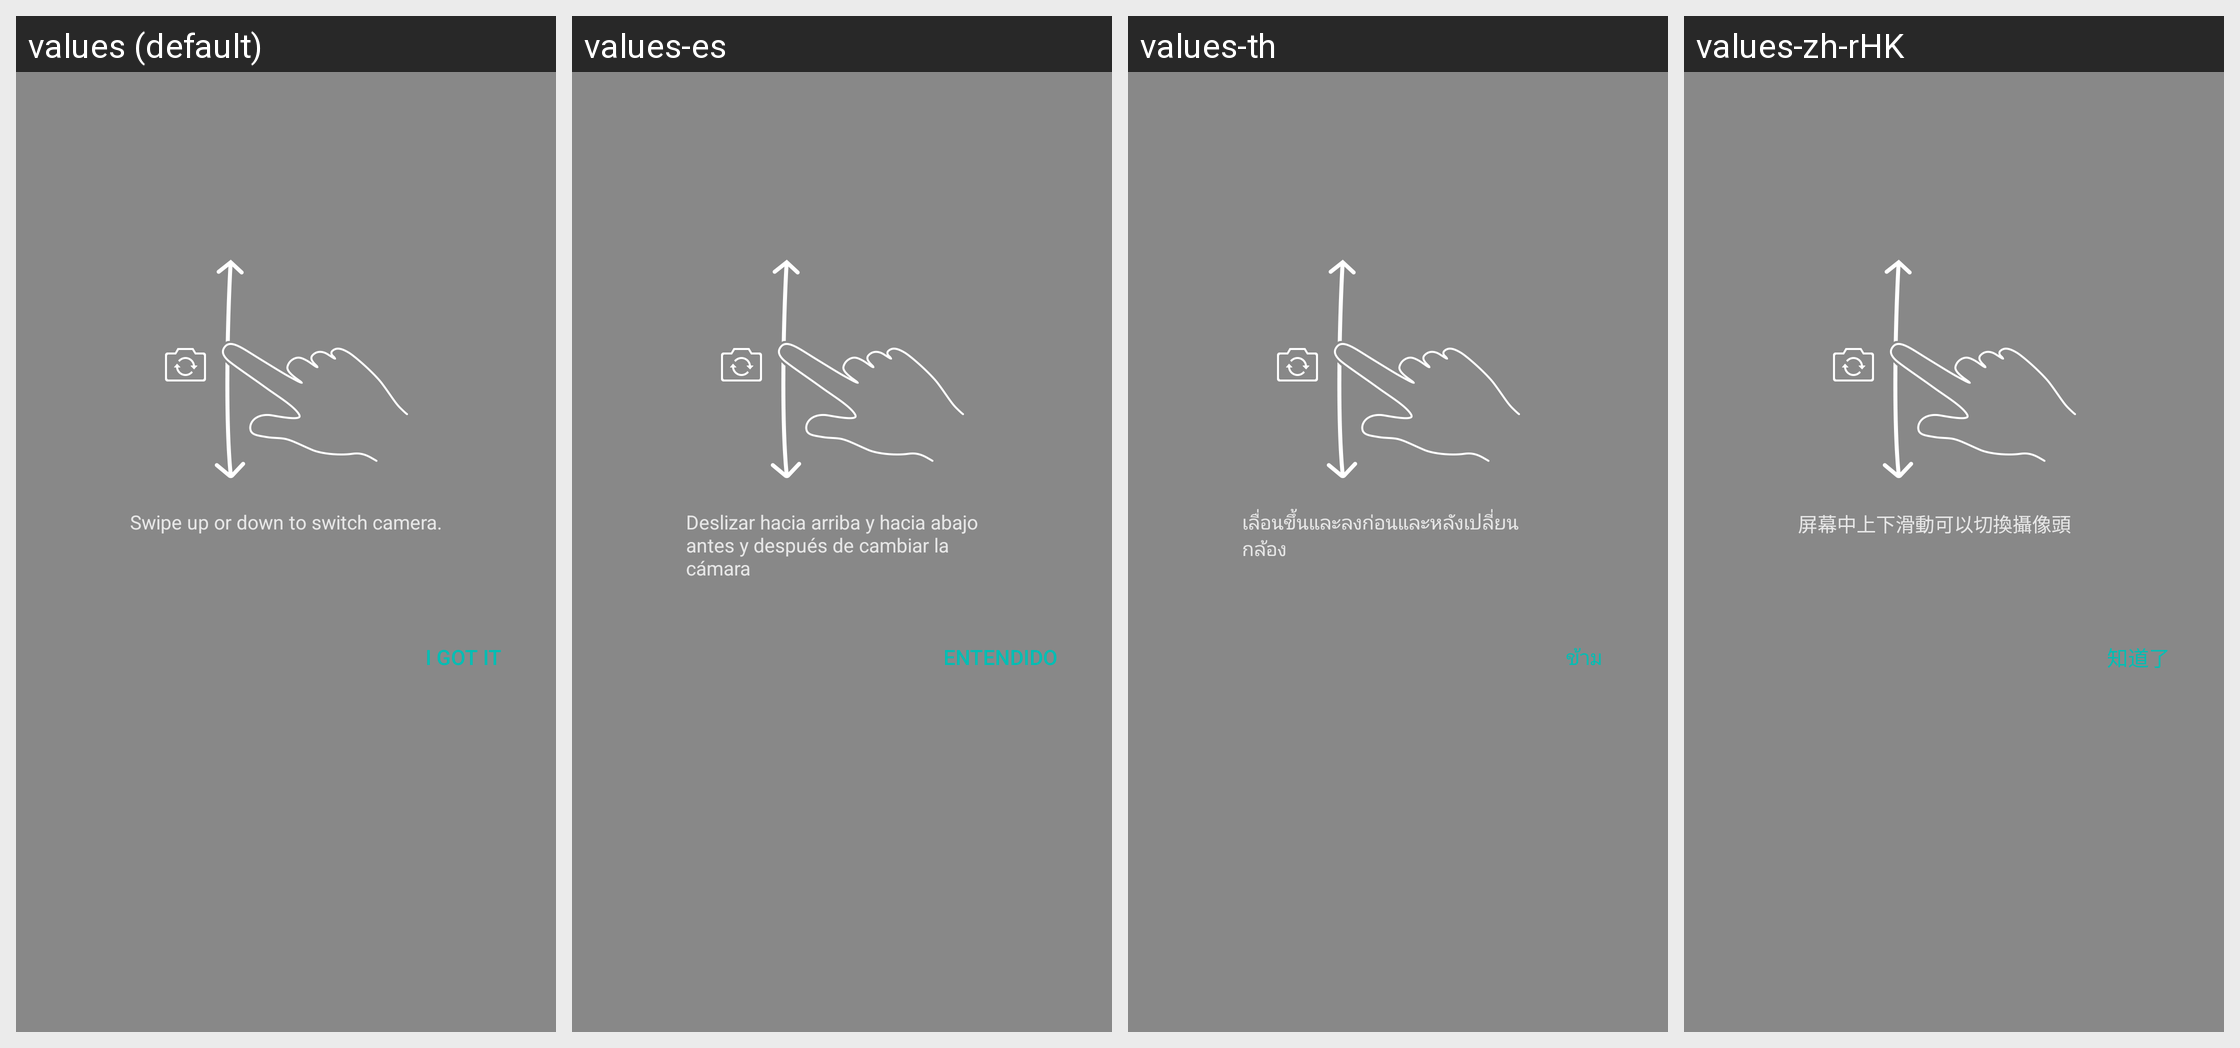

The Android screen above is rendered under several locales of the same app. Produce the string resources it draws, with the default and per-locale values.
Android screen res/layout/camera_swith_cam_guide.xml rendered under 4 locales, left to right: values (default), values-es, values-th, values-zh-rHK. Device: Nexus 5 (rendered at 1080×1920; each locale shown at half size, 540×960, under a caption strip naming it); theme Theme.MaterialComponents.DayNight.NoActionBar.
Other locales in the repository, not shown: values-af, values-am, values-ar, values-be, values-bg, values-bn, values-ca, values-cs, values-da, values-de, values-de-rAT, values-de-rCH, values-el, values-en-rGB, values-en-rIN, values-en-rUS, values-es-rUS, values-et, values-eu, values-fa, values-fi, values-fr, values-gl, values-gu, values-hi, values-hr, values-hu, values-in, values-it, values-iw, values-ja, values-km, values-km-rKH, values-kn, values-ko, values-lo, values-lo-rLA, values-lt, values-lv, values-mk, values-ml, values-ml-rIN, values-mr, values-ms, values-my, values-my-rMM, values-my-rZG, values-nb, values-ne, values-nl, values-or, values-pa, values-pl, values-pt, values-pt-rBR, values-pt-rPT, values-rm, values-ro, values-ru, values-sk, values-sl, values-sr, values-sv, values-sw, values-ta, values-te, values-tl, values-tr, values-uk, values-ur, values-vi, values-zh-rCN, values-zh-rTW, values-zu.
Strings drawn on this screen, with the default value and each locale's value (text and hints the layout hard-codes, and strings that could not be matched under every locale, appear in the picture but are not listed):

guide_top
  values: Swipe up or down to switch camera.
  values-es: Deslizar hacia arriba y hacia abajo antes y después de cambiar la cámara
  values-th: เลื่อนขึ้นและลงก่อนและหลังเปลี่ยนกล้อง
  values-zh-rHK: 屏幕中上下滑動可以切換攝像頭

skip_setting_guide
  values: I GOT IT
  values-es: ENTENDIDO
  values-th: ข้าม
  values-zh-rHK: 知道了
